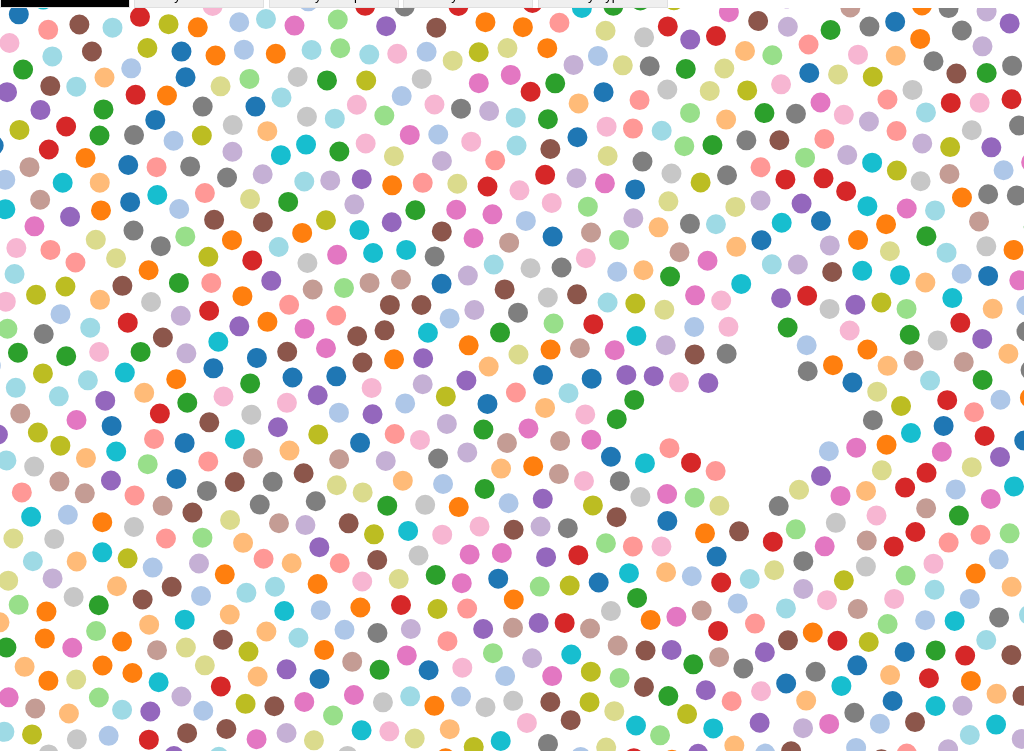
D3 v4 page, settled after 360 driven frames (6 s of simulated time); the page loaded 1 data file(s).


    console.clear()
    var w = 1500, h = 800;
    
    var radius = 5;
    var color = d3.scaleOrdinal(d3.schemeCategory20);
    var centerScale = d3.scalePoint().padding(1).range([0, w]);
    var forceStrength = 0.05;
    
    var svg = d3.select("body").append("svg")
      .attr("width", w)
      .attr("height", h)

    var simulation = d3.forceSimulation()
            .force("collide",d3.forceCollide( function(d){
                return d.r + 8 }).iterations(16) 
            )
            .force("charge", d3.forceManyBody())
            .force("y", d3.forceY().y(h / 2))
            .force("x", d3.forceX().x(w / 2))
    
    d3.csv("clustered.csv", function(data){
      
      data.forEach(function(d){
        d.r = radius;
        d.x = w / 2;
        d.y = h / 2;
      })
      
      console.table(data); 
           
      
      
      var circles = svg.selectAll("circle")
        .data(data, function(d){ return d.tweet_id ;});
      
      var circlesEnter = circles.enter().append("circle")
        .attr("r", function(d, i){ return d.r; })
        .attr("cx", function(d, i){ return 175 + 25 * i + 2 * i ** 2; })
        .attr("cy", function(d, i){ return 250; })
        .style("fill", function(d, i){ return color(d.tweet_id); })
        .style("stroke", function(d, i){ return color(d.tweet_id); })
        .style("stroke-width", 10)
        .style("pointer-events", "all")
        .call(d3.drag()
                .on("start", dragstarted)
                .on("drag", dragged)
                .on("end", dragended));
    
      circles = circles.merge(circlesEnter)
      
      function ticked() {
        //console.log("tick")
        //console.log(data.map(function(d){ return d.x; }));
        circles
            .attr("cx", function(d){ return d.x; })
            .attr("cy", function(d){ return d.y; });
      }   

      simulation
            .nodes(data)
            .on("tick", ticked);
      
      function dragstarted(d,i) {
        //console.log("dragstarted " + i)
        if (!d3.event.active) simulation.alpha(1).restart();
        d.fx = d.x;
        d.fy = d.y;
      }

      function dragged(d,i) {
        //console.log("dragged " + i)
        d.fx = d3.event.x;
        d.fy = d3.event.y;
      }

      function dragended(d,i) {
        //console.log("dragended " + i)
        if (!d3.event.active) simulation.alphaTarget(0);
        d.fx = null;
        d.fy = null;
        var me = d3.select(this)
        console.log(me.classed("selected"))
        me.classed("selected", !me.classed("selected"))
        
        d3.selectAll("circle")
          .style("fill", function(d, i){ return color(d.tweet_id); })
        
        d3.selectAll("circle.selected")
          .style("fill", "none")
        
      } 
      
      function groupBubbles() {
        hideTitles();

        // @v4 Reset the 'x' force to draw the bubbles to the center.
        simulation.force('x', d3.forceX().strength(forceStrength).x(w / 2));

        // @v4 We can reset the alpha value and restart the simulation
        simulation.alpha(1).restart();
      }
      
      function splitBubbles(byVar) {
        
        centerScale.domain(data.map(function(d){ return d[byVar]; }));
        
        if(byVar == "all"){
          hideTitles()
        } else {
          showTitles(byVar, centerScale);
        }
        
        // @v4 Reset the 'x' force to draw the bubbles to their year centers
        simulation.force('x', d3.forceX().strength(forceStrength).x(function(d){ 
          return centerScale(d[byVar]);
        }));

        // @v4 We can reset the alpha value and restart the simulation
        simulation.alpha(2).restart();
      }
      
      function hideTitles() {
        svg.selectAll('.title').remove();
      }

      function showTitles(byVar, scale) {
        // Another way to do this would be to create
        // the year texts once and then just hide them.
        var titles = svg.selectAll('.title')
          .data(scale.domain());
        
        titles.enter().append('text')
            .attr('class', 'title')
          .merge(titles)
            .attr('x', function (d) { return scale(d); })
            .attr('y', 40)
            .attr('text-anchor', 'middle')
            .text(function (d) { return byVar + ' ' + d; });
        
        titles.exit().remove() 
      }
      
      function setupButtons() {
        d3.selectAll('.button')
          .on('click', function () {
            
            // Remove active class from all buttons
            d3.selectAll('.button').classed('active', false);
            // Find the button just clicked
            var button = d3.select(this);

            // Set it as the active button
            button.classed('active', true);

            // Get the id of the button
            var buttonId = button.attr('id');

            console.log(buttonId)
            // Toggle the bubble chart based on
            // the currently clicked button.
            splitBubbles(buttonId);
          });
      }
      
      setupButtons()
      
    })
    
  

### data: clustered.csv
tweet_id, tweet_text, tweets_preprocessed, preProcessed, clusterd, centroid, important, Jackcluster
'451280656090157056', Let's all keep Chile and our friends in …, keep chile friend thought prayer chile e…, keep chile friend thought prayer chile e…, 3, chile earthquake evacuation magnitude ne…, chile chile earthquake, 0
'451281454429769728', Residents flee 8.2 magnitude earthquake …, resident flee magnitude earthquake strik…, resident flee magnitude earthquake strik…, 3, chile earthquake evacuation magnitude ne…, magnitude earthquake chile, 0
'451281747703902208', Our thoughts are with you. #PrayForChile…, thought prayforchile, thought prayforchile, 0, case cyclonepam earthquake evacuation hu…, , -1
'451281792809439233', Powerful 8.2-magnitude earthquake off Ch…, powerful magnitude earthquake chile kill…, powerful magnitude earthquake chile kill…, 3, chile earthquake evacuation magnitude ne…, magnitude earthquake chile evacuation, 0
'451281861029793792', pray for Chile.. #tsunami, pray chile tsunami, pray chile tsunami, 3, chile earthquake evacuation magnitude ne…, chile tsunami, 20
'451281935130583040', Tsunami-triggering earthquake strikes Ch…, tsunami triggering earthquake strike chi…, tsunami triggering earthquake strike chi…, 3, chile earthquake evacuation magnitude ne…, tsunami earthquake chile, 1
'451282059923693569', 8,2 SR earthquake and tsunami #prayforCh…, earthquake tsunami prayforchile, earthquake tsunami prayforchile, 3, chile earthquake evacuation magnitude ne…, earthquake tsunami, 1
'451282106111766529', #PrayForChile stay safe, prayforchile stay safe, prayforchile stay safe, 0, case cyclonepam earthquake evacuation hu…, , -1
'451283095946547200', Chile Earthquake: Deadly Magnitude-8.2 T…, chile earthquake deadly magnitude temblo…, chile earthquake deadly magnitude temblo…, 3, chile earthquake evacuation magnitude ne…, chile earthquake magnitude, 0
'451283243749224449', Magnitude 8.3 earthquake, causing 5 pers…, magnitude earthquake causing person deat…, magnitude earthquake causing person deat…, 3, chile earthquake evacuation magnitude ne…, magnitude earthquake, 0
'451285334920142848', Nasa chille si papa :o I hope his alrigh…, nasa chille papa hope alright prayforchi…, nasa chille papa hope alright prayforchi…, 0, case cyclonepam earthquake evacuation hu…, , -1
'451285364548722688', #PrayForChile shows up at this time as T…, prayforchile show time trend united king…, prayforchile show time trend united king…, 0, case cyclonepam earthquake evacuation hu…, , -1
'451285444009799681', To all the Filipino we shall never forge…, filipino shall never forget help nation …, filipino shall never forget help nation …, 0, case cyclonepam earthquake evacuation hu…, , -1
'451285505582575616', Great, thanks. RT "@ericksonestorn: #Pra…, great thanks ericksonestorn prayforchile…, great thanks ericksonestorn prayforchile…, 0, case cyclonepam earthquake evacuation hu…, , -1
'451285570400960512', #PrayforChile, prayforchile, prayforchile, 0, case cyclonepam earthquake evacuation hu…, , -1
'451285573605789697', 9 hrs since the huge earthquake in Chile…, since huge earthquake chile aftershock u…, since huge earthquake chile aftershock u…, 3, chile earthquake evacuation magnitude ne…, earthquake chile people, 1
'451285590810435584', Let all #PrayForChile, prayforchile, prayforchile, 0, case cyclonepam earthquake evacuation hu…, , -1
'451285666350239744', #PrayForChile God is with you., prayforchile, prayforchile, 0, case cyclonepam earthquake evacuation hu…, , -1
'451285737904672768', as a strong earthquake occurred in Chile…, strong earthquake occurred chile today m…, strong earthquake occurred chile today m…, 3, chile earthquake evacuation magnitude ne…, earthquake chile tsunami tsunami chile, 1
'451285847049256960', Chile earthquake sparks tsunami warning …, chile earthquake spark tsunami warning e…, chile earthquake spark tsunami warning e…, 3, chile earthquake evacuation magnitude ne…, chile earthquake tsunami evacuation, 0
'451285951176650752', President cautious as 8.2 quake kills 5 …, president cautious quake kill chile, president cautious quake kill chile, 3, chile earthquake evacuation magnitude ne…, chile, 1
'451285984895070208', Hope all my family are safe &amp; though…, hope family safe thought family affected…, hope family safe thought family affected…, 4, cyclone hagupit hurricane news odile peo…, hurricane, 20
'451286074757632000', Tsunami warning as earthquake hits Chile…, tsunami warning earthquake hit chile, tsunami warning earthquake hit chile, 3, chile earthquake evacuation magnitude ne…, tsunami earthquake chile, 1
'451286345743233024', May all beings be safe from harm!.God wi…, being safe harm always prayforchile, being safe harm always prayforchile, 0, case cyclonepam earthquake evacuation hu…, , -1
'451286374323191808', #PrayForChile  hoping the families and y…, prayforchile hoping family friend going …, prayforchile hoping family friend going …, 0, case cyclonepam earthquake evacuation hu…, , -1
'451286484625412096', #PrayforChile, prayforchile, prayforchile, 0, case cyclonepam earthquake evacuation hu…, , -1
'451287098990292992', Chile Earthquake Triggers Tsunami: Five …, chile earthquake trigger tsunami five de…, chile earthquake trigger tsunami five de…, 3, chile earthquake evacuation magnitude ne…, chile earthquake tsunami, 1
'451287464947113984', #prayforchile, prayforchile, prayforchile, 0, case cyclonepam earthquake evacuation hu…, , -1
'451287576973148160', Sending prayers to Chile.   #ChileEarthq…, sending prayer chile chileearthquake, sending prayer chile chileearthquake, 3, chile earthquake evacuation magnitude ne…, chile, 1
'451289244636438529', #PrayforChile, prayforchile, prayforchile, 0, case cyclonepam earthquake evacuation hu…, , -1
'451289286764032000', Chile had about a total of 30 Earthquake…, chile total earthquake still counting ge…, chile total earthquake still counting ge…, 3, chile earthquake evacuation magnitude ne…, chile earthquake, 1
… [head cut at 6 KiB]